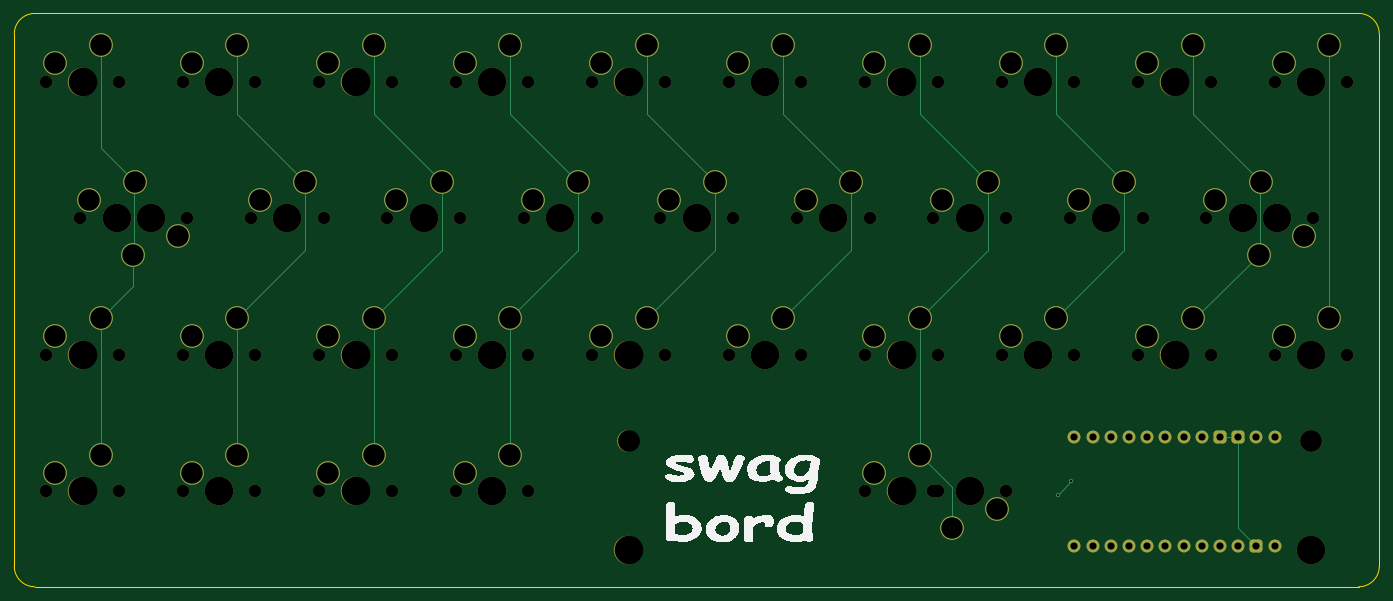
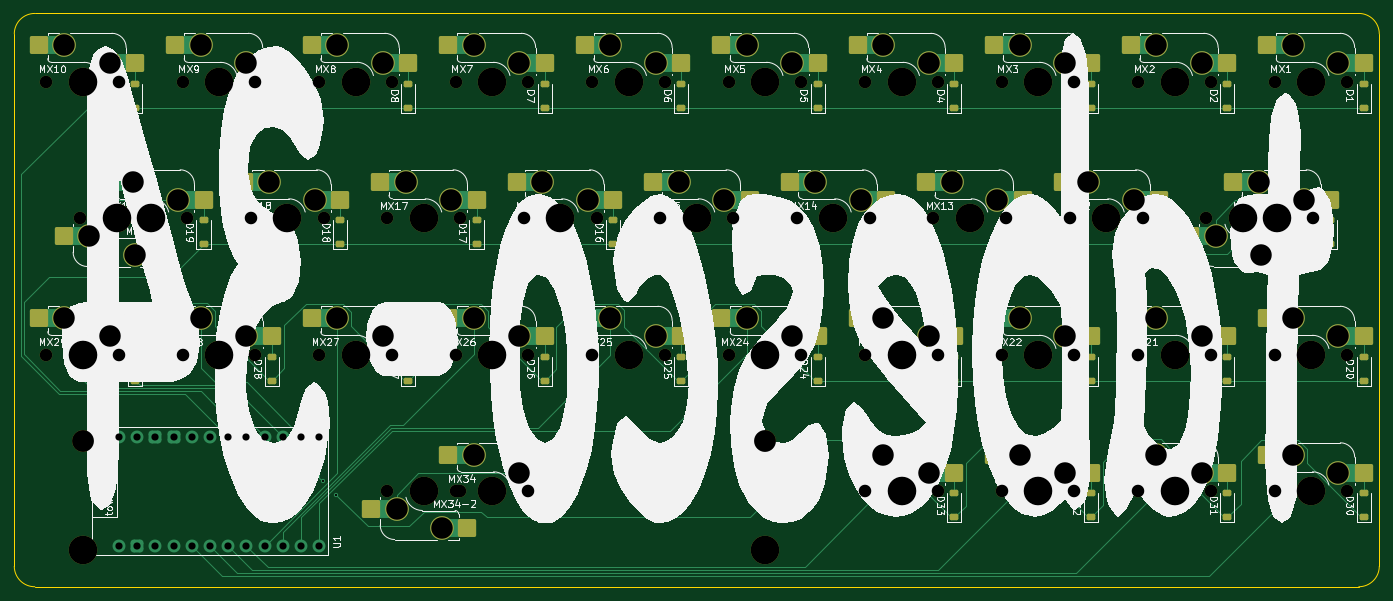
Circuit board: 11 layer files. Board 190.5 x 80.0 mm.
- bottom_copper: tabesco-48-B_Cu.gbr (27069 bytes)
- bottom_mask: tabesco-48-B_Mask.gbr (12070 bytes)
- paste: tabesco-48-B_Paste.gbr (6179 bytes)
- bottom_silk: tabesco-48-B_Silkscreen.gbr (156215 bytes)
- outline: tabesco-48-Edge_Cuts.gbr (985 bytes)
- top_copper: tabesco-48-F_Cu.gbr (10548 bytes)
- top_mask: tabesco-48-F_Mask.gbr (8032 bytes)
- paste: tabesco-48-F_Paste.gbr (453 bytes)
- top_silk: tabesco-48-F_Silkscreen.gbr (18632 bytes)
- drill: tabesco-48-NPTH.drl (2300 bytes)
- drill: tabesco-48-PTH.drl (2038 bytes)

=== bottom_copper: tabesco-48-B_Cu.gbr (27069 bytes, source omitted) ===
=== bottom_mask: tabesco-48-B_Mask.gbr (12070 bytes, source omitted) ===
=== paste: tabesco-48-B_Paste.gbr (6179 bytes, source omitted) ===
=== bottom_silk: tabesco-48-B_Silkscreen.gbr (156215 bytes, source omitted) ===
=== outline: tabesco-48-Edge_Cuts.gbr ===
%TF.GenerationSoftware,KiCad,Pcbnew,8.0.6*%
%TF.CreationDate,2024-12-13T09:42:38-07:00*%
%TF.ProjectId,tabesco-48,74616265-7363-46f2-9d34-382e6b696361,rev?*%
%TF.SameCoordinates,Original*%
%TF.FileFunction,Profile,NP*%
%FSLAX46Y46*%
G04 Gerber Fmt 4.6, Leading zero omitted, Abs format (unit mm)*
G04 Created by KiCad (PCBNEW 8.0.6) date 2024-12-13 09:42:38*
%MOMM*%
%LPD*%
G01*
G04 APERTURE LIST*
%TA.AperFunction,Profile*%
%ADD10C,0.050000*%
%TD*%
G04 APERTURE END LIST*
D10*
X235266500Y-40187000D02*
X235266500Y-114482000D01*
X44766500Y-40187000D02*
X44766500Y-114482000D01*
X47624000Y-117339500D02*
X232409000Y-117339500D01*
X232409000Y-37329500D02*
X47624000Y-37329500D01*
X232409000Y-37329500D02*
G75*
G02*
X235266500Y-40187000I0J-2857500D01*
G01*
X235266500Y-114482000D02*
G75*
G02*
X232409000Y-117339500I-2857500J0D01*
G01*
X47624000Y-117339500D02*
G75*
G02*
X44766500Y-114482000I0J2857500D01*
G01*
X44766500Y-40187000D02*
G75*
G02*
X47624000Y-37329500I2857500J0D01*
G01*
M02*

=== top_copper: tabesco-48-F_Cu.gbr (10548 bytes, source omitted) ===
=== top_mask: tabesco-48-F_Mask.gbr (8032 bytes, source omitted) ===
=== paste: tabesco-48-F_Paste.gbr ===
%TF.GenerationSoftware,KiCad,Pcbnew,8.0.6*%
%TF.CreationDate,2024-12-13T09:42:38-07:00*%
%TF.ProjectId,tabesco-48,74616265-7363-46f2-9d34-382e6b696361,rev?*%
%TF.SameCoordinates,Original*%
%TF.FileFunction,Paste,Top*%
%TF.FilePolarity,Positive*%
%FSLAX46Y46*%
G04 Gerber Fmt 4.6, Leading zero omitted, Abs format (unit mm)*
G04 Created by KiCad (PCBNEW 8.0.6) date 2024-12-13 09:42:38*
%MOMM*%
%LPD*%
G01*
G04 APERTURE LIST*
G04 APERTURE END LIST*
M02*

=== top_silk: tabesco-48-F_Silkscreen.gbr (18632 bytes, source omitted) ===
=== drill: tabesco-48-NPTH.drl ===
M48
; DRILL file {KiCad 8.0.6} date 2024-12-13T09:42:39-0700
; FORMAT={-:-/ absolute / inch / decimal}
; #@! TF.CreationDate,2024-12-13T09:42:39-07:00
; #@! TF.GenerationSoftware,Kicad,Pcbnew,8.0.6
; #@! TF.FileFunction,NonPlated,1,2,NPTH
FMAT,2
INCH
; #@! TA.AperFunction,NonPlated,NPTH,ComponentDrill
T1C0.0689
; #@! TA.AperFunction,NonPlated,NPTH,ComponentDrill
T2C0.1200
; #@! TA.AperFunction,NonPlated,NPTH,ComponentDrill
T3C0.1570
%
G90
G05
T1
X1.9373Y-1.8445
X1.9373Y-3.3445
X1.9373Y-4.0945
X2.1248Y-2.5945
X2.3123Y-2.5945
X2.3373Y-1.8445
X2.3373Y-3.3445
X2.3373Y-4.0945
X2.5248Y-2.5945
X2.6873Y-1.8445
X2.6873Y-3.3445
X2.6873Y-4.0945
X2.7123Y-2.5945
X3.0623Y-2.5945
X3.0873Y-1.8445
X3.0873Y-3.3445
X3.0873Y-4.0945
X3.4373Y-1.8445
X3.4373Y-3.3445
X3.4373Y-4.0945
X3.4623Y-2.5945
X3.8123Y-2.5945
X3.8373Y-1.8445
X3.8373Y-3.3445
X3.8373Y-4.0945
X4.1873Y-1.8445
X4.1873Y-3.3445
X4.1873Y-4.0945
X4.2123Y-2.5945
X4.5623Y-2.5945
X4.5873Y-1.8445
X4.5873Y-3.3445
X4.5873Y-4.0945
X4.9373Y-1.8445
X4.9373Y-3.3445
X4.9623Y-2.5945
X5.3123Y-2.5945
X5.3373Y-1.8445
X5.3373Y-3.3445
X5.6873Y-1.8445
X5.6873Y-3.3445
X5.7123Y-2.5945
X6.0623Y-2.5945
X6.0873Y-1.8445
X6.0873Y-3.3445
X6.4373Y-1.8445
X6.4373Y-3.3445
X6.4373Y-4.0945
X6.4623Y-2.5945
X6.8123Y-2.5945
X6.8123Y-4.0945
X6.8373Y-1.8445
X6.8373Y-3.3445
X6.8373Y-4.0945
X7.1873Y-1.8445
X7.1873Y-3.3445
X7.2123Y-2.5945
X7.2123Y-4.0945
X7.5623Y-2.5945
X7.5873Y-1.8445
X7.5873Y-3.3445
X7.9373Y-1.8445
X7.9373Y-3.3445
X7.9623Y-2.5945
X8.3123Y-2.5945
X8.3373Y-1.8445
X8.3373Y-3.3445
X8.4998Y-2.5945
X8.6873Y-1.8445
X8.6873Y-3.3445
X8.7123Y-2.5945
X8.8998Y-2.5945
X9.0873Y-1.8445
X9.0873Y-3.3445
T2
X5.1373Y-3.8195
X8.8873Y-3.8195
T3
X2.1373Y-1.8445
X2.1373Y-3.3445
X2.1373Y-4.0945
X2.3248Y-2.5945
X2.5123Y-2.5945
X2.8873Y-1.8445
X2.8873Y-3.3445
X2.8873Y-4.0945
X3.2623Y-2.5945
X3.6373Y-1.8445
X3.6373Y-3.3445
X3.6373Y-4.0945
X4.0123Y-2.5945
X4.3873Y-1.8445
X4.3873Y-3.3445
X4.3873Y-4.0945
X4.7623Y-2.5945
X5.1373Y-1.8445
X5.1373Y-3.3445
X5.1373Y-4.4195
X5.5123Y-2.5945
X5.8873Y-1.8445
X5.8873Y-3.3445
X6.2623Y-2.5945
X6.6373Y-1.8445
X6.6373Y-3.3445
X6.6373Y-4.0945
X7.0123Y-2.5945
X7.0123Y-4.0945
X7.3873Y-1.8445
X7.3873Y-3.3445
X7.7623Y-2.5945
X8.1373Y-1.8445
X8.1373Y-3.3445
X8.5123Y-2.5945
X8.6998Y-2.5945
X8.8873Y-1.8445
X8.8873Y-3.3445
X8.8873Y-4.4195
M30

=== drill: tabesco-48-PTH.drl ===
M48
; DRILL file {KiCad 8.0.6} date 2024-12-13T09:42:39-0700
; FORMAT={-:-/ absolute / inch / decimal}
; #@! TF.CreationDate,2024-12-13T09:42:39-07:00
; #@! TF.GenerationSoftware,Kicad,Pcbnew,8.0.6
; #@! TF.FileFunction,Plated,1,2,PTH
FMAT,2
INCH
; #@! TA.AperFunction,Plated,PTH,ViaDrill
T1C0.0118
; #@! TA.AperFunction,Plated,PTH,ComponentDrill
T2C0.0394
; #@! TA.AperFunction,Plated,PTH,ComponentDrill
T3C0.1181
%
G90
G05
T1
X7.4959Y-4.1138
X7.5688Y-4.0405
T2
X7.5873Y-3.7945
X7.5873Y-4.3945
X7.6873Y-3.7945
X7.6873Y-4.3945
X7.7873Y-3.7945
X7.7873Y-4.3945
X7.8873Y-3.7945
X7.8873Y-4.3945
X7.9873Y-3.7945
X7.9873Y-4.3945
X8.0873Y-3.7945
X8.0873Y-4.3945
X8.1873Y-3.7945
X8.1873Y-4.3945
X8.2873Y-3.7945
X8.2873Y-4.3945
X8.3873Y-3.7945
X8.3873Y-4.3945
X8.4873Y-3.7945
X8.4873Y-4.3945
X8.5873Y-3.7945
X8.5873Y-4.3945
X8.6873Y-3.7945
X8.6873Y-4.3945
T3
X1.9873Y-1.7445
X1.9873Y-3.2445
X1.9873Y-3.9945
X2.1748Y-2.4945
X2.2373Y-1.6445
X2.2373Y-3.1445
X2.2373Y-3.8945
X2.4123Y-2.7945
X2.4248Y-2.3945
X2.6623Y-2.6945
X2.7373Y-1.7445
X2.7373Y-3.2445
X2.7373Y-3.9945
X2.9873Y-1.6445
X2.9873Y-3.1445
X2.9873Y-3.8945
X3.1123Y-2.4945
X3.3623Y-2.3945
X3.4873Y-1.7445
X3.4873Y-3.2445
X3.4873Y-3.9945
X3.7373Y-1.6445
X3.7373Y-3.1445
X3.7373Y-3.8945
X3.8623Y-2.4945
X4.1123Y-2.3945
X4.2373Y-1.7445
X4.2373Y-3.2445
X4.2373Y-3.9945
X4.4873Y-1.6445
X4.4873Y-3.1445
X4.4873Y-3.8945
X4.6123Y-2.4945
X4.8623Y-2.3945
X4.9873Y-1.7445
X4.9873Y-3.2445
X5.2373Y-1.6445
X5.2373Y-3.1445
X5.3623Y-2.4945
X5.6123Y-2.3945
X5.7373Y-1.7445
X5.7373Y-3.2445
X5.9873Y-1.6445
X5.9873Y-3.1445
X6.1123Y-2.4945
X6.3623Y-2.3945
X6.4873Y-1.7445
X6.4873Y-3.2445
X6.4873Y-3.9945
X6.7373Y-1.6445
X6.7373Y-3.1445
X6.7373Y-3.8945
X6.8623Y-2.4945
X6.9123Y-4.2945
X7.1123Y-2.3945
X7.1623Y-4.1945
X7.2373Y-1.7445
X7.2373Y-3.2445
X7.4873Y-1.6445
X7.4873Y-3.1445
X7.6123Y-2.4945
X7.8623Y-2.3945
X7.9873Y-1.7445
X7.9873Y-3.2445
X8.2373Y-1.6445
X8.2373Y-3.1445
X8.3623Y-2.4945
X8.5998Y-2.7945
X8.6123Y-2.3945
X8.7373Y-1.7445
X8.7373Y-3.2445
X8.8498Y-2.6945
X8.9873Y-1.6445
X8.9873Y-3.1445
M30
